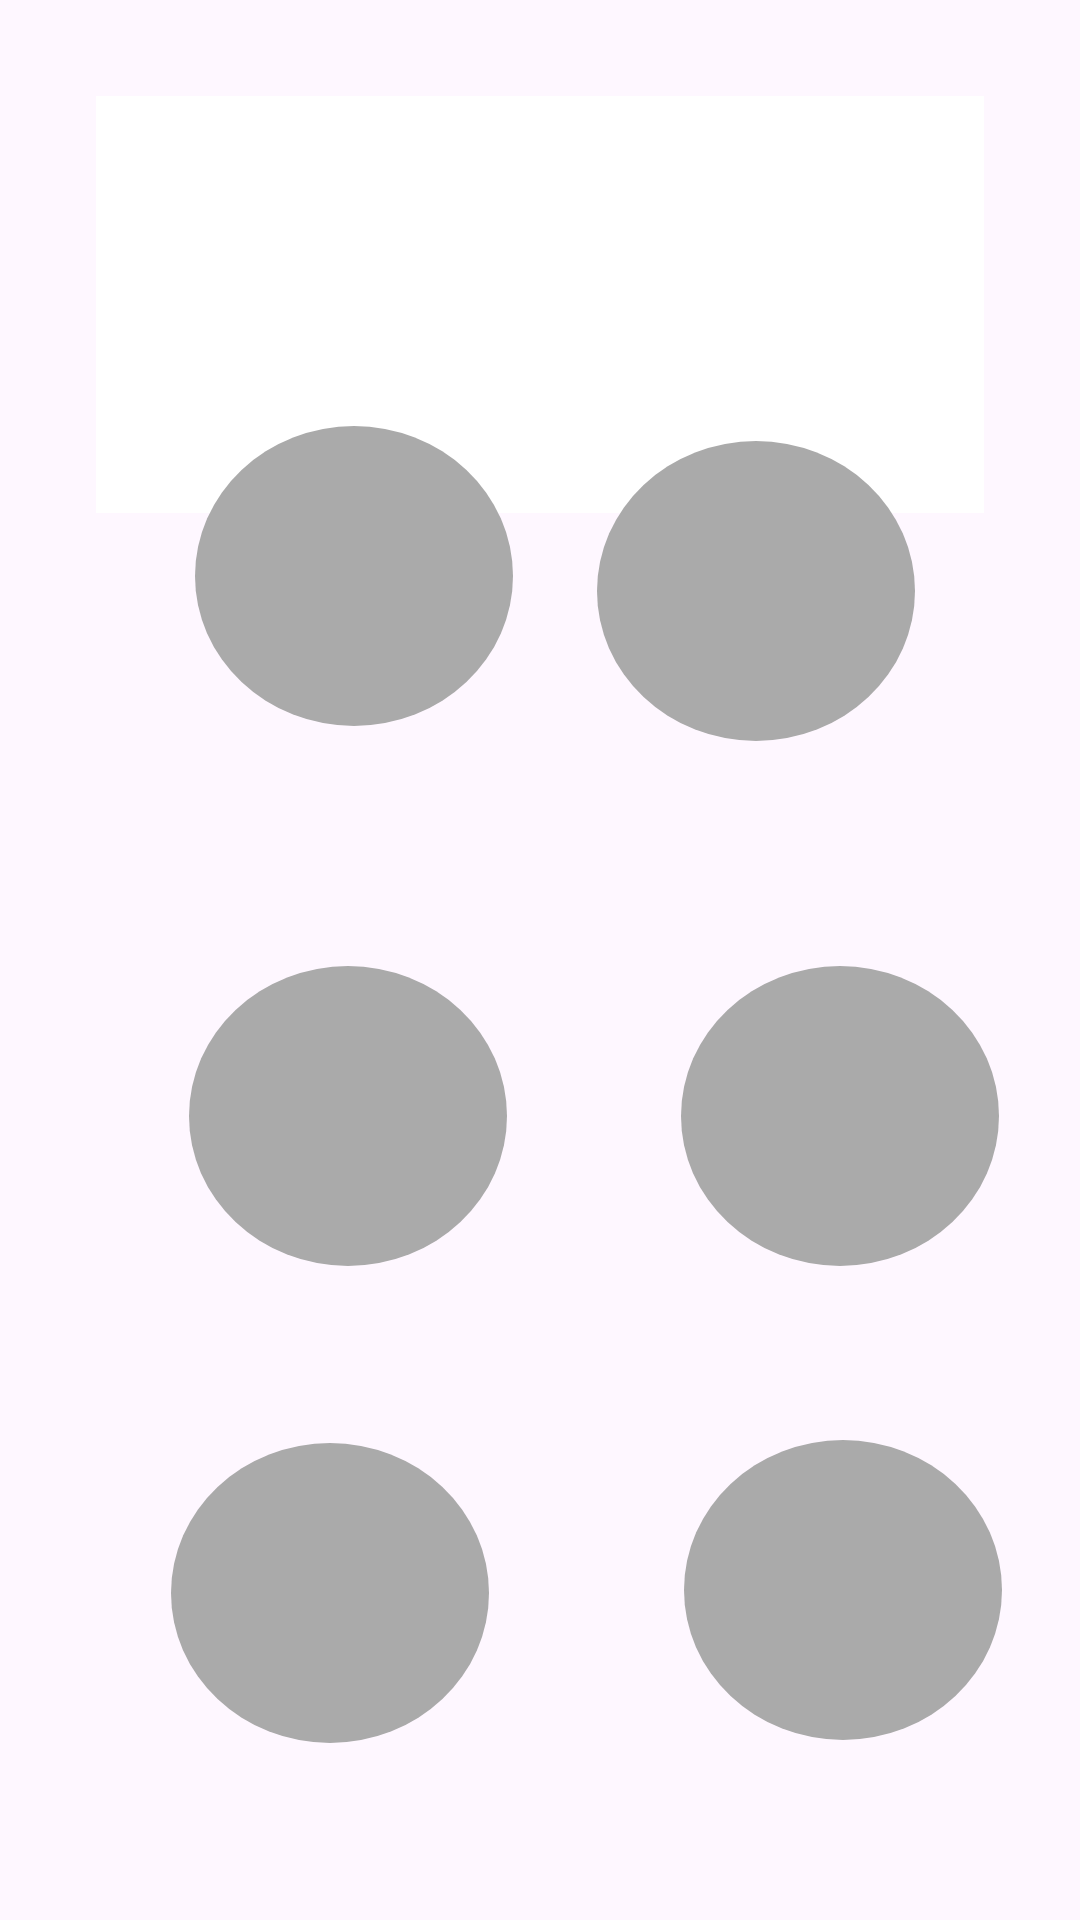

Reconstruct the res/layout file that produces this screen, plus the resources it refers to.
<!-- AndroidManifest.xml: application theme Theme.FinProject -->
<!-- res/layout/activity_braille_keyboard.xml -->
<?xml version="1.0" encoding="utf-8"?>
<RelativeLayout xmlns:android="http://schemas.android.com/apk/res/android"
    xmlns:tools="http://schemas.android.com/tools"
    android:layout_width="match_parent"
    android:layout_height="match_parent"
    xmlns:app="http://schemas.android.com/apk/res-auto"
    android:padding="16dp">

    <ScrollView
        android:id="@+id/scrollView"
        android:layout_width="344dp"
        android:layout_height="139dp"
        android:layout_alignParentStart="true"
        android:layout_alignParentEnd="true"
        android:layout_marginStart="32dp"
        android:layout_marginLeft="16dp"
        android:layout_marginTop="16dp"
        android:layout_marginEnd="19dp"
        android:layout_marginRight="16dp"
        android:layout_marginBottom="16dp"
        android:maxHeight="120dp"
        app:layout_constraintBottom_toTopOf="@id/dot1"
        app:layout_constraintEnd_toEndOf="parent"
        app:layout_constraintStart_toStartOf="parent"
        app:layout_constraintTop_toTopOf="parent"
        android:background="@android:color/white">

        <TextView
            android:id="@+id/brailleOutput"
            android:layout_width="wrap_content"
            android:layout_height="wrap_content"
            android:layout_gravity="center_horizontal"

            android:maxLines="5"
            android:padding="10dp"
            android:scrollbars="vertical"
            android:textColor="@android:color/black"
            android:textSize="18sp"
            tools:ignore="DuplicateIds" />

    </ScrollView>

    <View
        android:id="@+id/dot1"
        android:layout_width="106dp"
        android:layout_height="100dp"
        android:layout_above="@+id/dot3"

        android:layout_alignParentStart="true"
        android:layout_marginStart="49dp"
        android:layout_marginEnd="8dp"
        android:layout_marginBottom="80dp"
        android:background="@drawable/dot_background" />

    <View
        android:id="@+id/dot2"
        android:layout_width="106dp"
        android:layout_height="100dp"

        android:layout_above="@+id/dot4"
        android:layout_alignParentEnd="true"

        android:layout_marginLeft="142dp"
        android:layout_marginEnd="17dp"
        android:layout_marginRight="39dp"
        android:layout_marginBottom="75dp"
        android:background="@drawable/dot_background" />

    <View
        android:id="@+id/dot3"
        android:layout_width="106dp"
        android:layout_height="100dp"

        android:layout_above="@+id/dot5"
        android:layout_alignParentStart="true"

        android:layout_marginStart="47dp"

        android:layout_marginBottom="59dp"
        android:background="@drawable/dot_background" />

    <View
        android:id="@+id/dot4"
        android:layout_width="106dp"
        android:layout_height="100dp"


        android:layout_above="@+id/dot6"
        android:layout_alignParentEnd="true"

        android:layout_marginEnd="11dp"
        android:layout_marginBottom="58dp"
        android:background="@drawable/dot_background" />

    <View
        android:id="@+id/dot5"
        android:layout_width="106dp"
        android:layout_height="100dp"
        android:layout_alignParentStart="true"
        android:layout_alignParentLeft="true"
        android:layout_alignParentBottom="true"
        android:layout_marginStart="41dp"
        android:layout_marginLeft="41dp"
        android:layout_marginEnd="8dp"
        android:layout_marginBottom="43dp"
        android:background="@drawable/dot_background" />

    <View
        android:id="@+id/dot6"
        android:layout_width="106dp"
        android:layout_height="100dp"
        android:layout_alignParentRight="true"
        android:layout_alignParentBottom="true"
        android:layout_marginLeft="101dp"
        android:layout_marginRight="10dp"
        android:layout_marginBottom="44dp"

        android:background="@drawable/dot_background" />

    <TextView
        android:id="@+id/brailleOutput"
        android:layout_width="wrap_content"
        android:layout_height="wrap_content"
        android:layout_alignParentEnd="true"
        android:layout_alignParentBottom="true"
        android:layout_marginEnd="273dp"
        android:layout_marginBottom="642dp"
        android:textAlignment="center"
        android:textSize="24sp" />

</RelativeLayout>
<!-- resources referenced by this layout -->
<resources>
  <!-- drawable dot_background (drawable) -->
  <?xml version="1.0" encoding="utf-8"?>
  <selector xmlns:android="http://schemas.android.com/apk/res/android">
      <item android:state_pressed="true">
          <shape android:shape="oval">
              <solid android:color="@color/colorAccent" />
              <size android:width="48dp" android:height="48dp" />
          </shape>
      </item>
      <item>
          <shape android:shape="oval">
              <solid android:color="@android:color/darker_gray" />
              <size android:width="48dp" android:height="48dp" />
          </shape>
      </item>
  </selector>
  <style name="Theme.FinProject" parent="Base.Theme.FinProject" />
  <style name="Base.Theme.FinProject" parent="Theme.Material3.DayNight.NoActionBar">
          
          
      </style>
  <!-- not gathered from this repository: default colours our renderer supplied (Android Studio template values) -->
  <color name="colorAccent">#FF03DAC5</color>
</resources>
